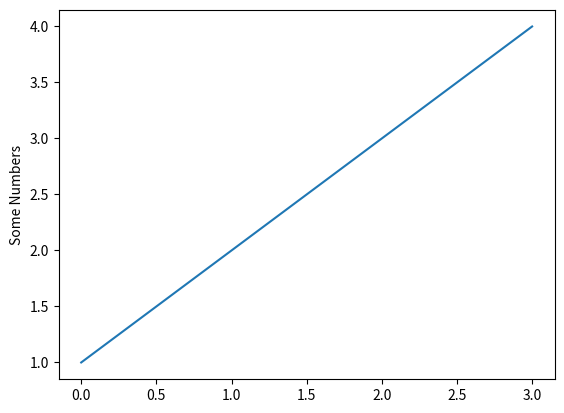

Python code for this plot:
import matplotlib.pyplot as plt

plt.plot([1,2,3,4])
plt.ylabel('Some Numbers')
plt.show()
